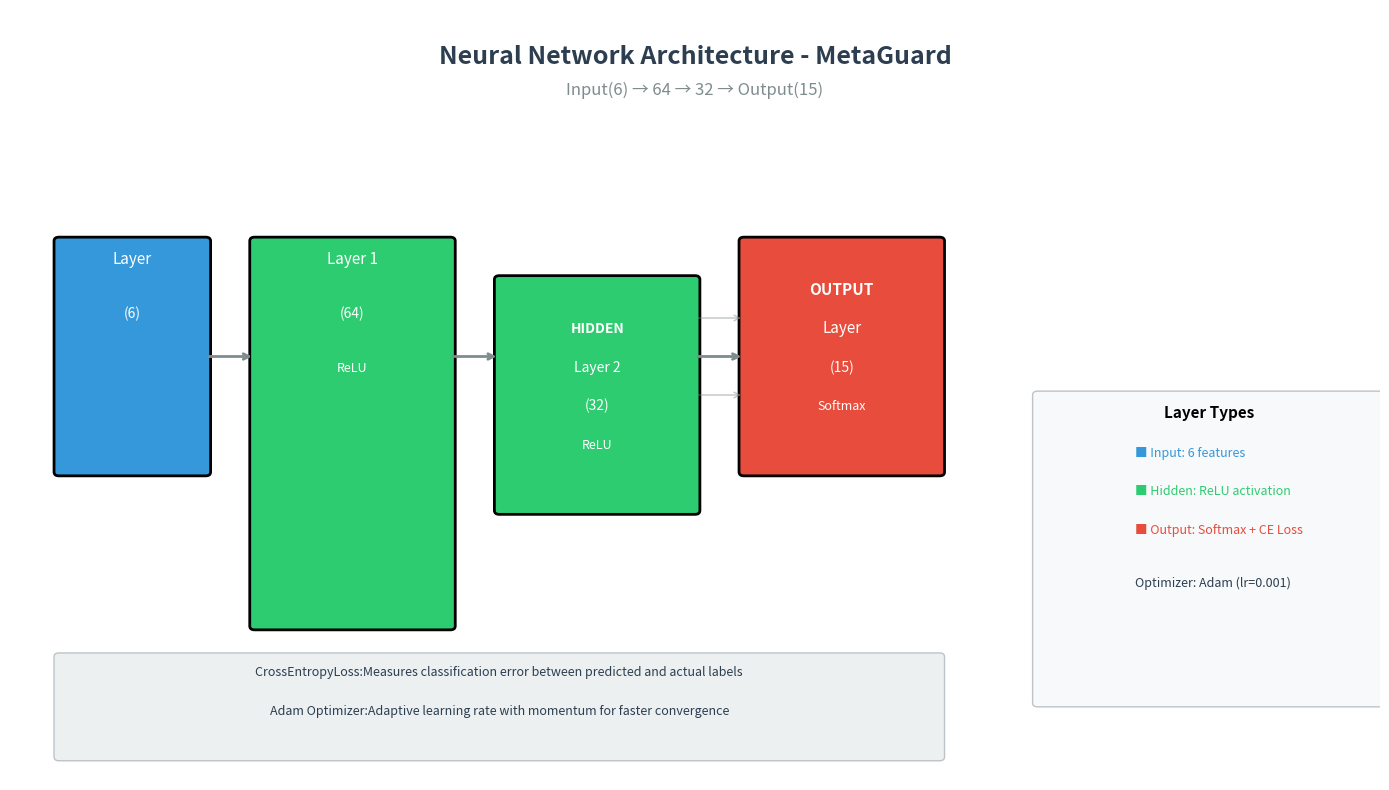

This figure's Python source: (Note: this script raises an exception after producing the figure.)
"""
Generate Neural Network Architecture Diagram
"""
import matplotlib.pyplot as plt
import matplotlib.patches as mpatches
import numpy as np

fig, ax = plt.subplots(figsize=(14, 8))
ax.set_xlim(0, 14)
ax.set_ylim(0, 10)
ax.axis('off')

# Colors
colors = {
    'input': '#3498db',
    'hidden': '#2ecc71', 
    'output': '#e74c3c',
    'arrow': '#7f8c8d',
    'text': '#2c3e50'
}

# Title
ax.text(7, 9.3, 'Neural Network Architecture - MetaGuard', fontsize=18, fontweight='bold', 
       ha='center', color=colors['text'])
ax.text(7, 8.9, 'Input(6) → 64 → 32 → Output(15)', fontsize=12, 
       ha='center', color='#7f8c8d')

# Input Layer
input_layer = mpatches.FancyBboxPatch((0.5, 4), 1.5, 3, boxstyle="round,pad=0.05",
                                       facecolor=colors['input'], edgecolor='black', linewidth=2)
ax.add_patch(input_layer)
ax.text(1.25, 7.3, 'INPUT', fontsize=11, ha='center', fontweight='bold', color='white')
ax.text(1.25, 6.7, 'Layer', fontsize=11, ha='center', color='white')
ax.text(1.25, 6.0, '(6)', fontsize=10, ha='center', color='white')

# Arrow
ax.annotate('', xy=(2.5, 5.5), xytext=(2, 5.5),
            arrowprops=dict(arrowstyle='->', color=colors['arrow'], lw=2))

# Hidden Layer 1 (64 neurons)
hidden1 = mpatches.FancyBboxPatch((2.5, 2), 2, 5, boxstyle="round,pad=0.05",
                                   facecolor=colors['hidden'], edgecolor='black', linewidth=2)
ax.add_patch(hidden1)
ax.text(3.5, 7.3, 'HIDDEN', fontsize=11, ha='center', fontweight='bold', color='white')
ax.text(3.5, 6.7, 'Layer 1', fontsize=11, ha='center', color='white')
ax.text(3.5, 6.0, '(64)', fontsize=10, ha='center', color='white')
ax.text(3.5, 5.3, 'ReLU', fontsize=9, ha='center', color='white')

# Arrow
ax.annotate('', xy=(5, 5.5), xytext=(4.5, 5.5),
            arrowprops=dict(arrowstyle='->', color=colors['arrow'], lw=2))

# Hidden Layer 2 (32 neurons)
hidden2 = mpatches.FancyBboxPatch((5, 3.5), 2, 3, boxstyle="round,pad=0.05",
                                   facecolor=colors['hidden'], edgecolor='black', linewidth=2)
ax.add_patch(hidden2)
ax.text(6, 5.8, 'HIDDEN', fontsize=10, ha='center', fontweight='bold', color='white')
ax.text(6, 5.3, 'Layer 2', fontsize=10, ha='center', color='white')
ax.text(6, 4.8, '(32)', fontsize=10, ha='center', color='white')
ax.text(6, 4.3, 'ReLU', fontsize=9, ha='center', color='white')

# Arrow
ax.annotate('', xy=(7.5, 5.5), xytext=(7, 5.5),
            arrowprops=dict(arrowstyle='->', color=colors['arrow'], lw=2))

# Output Layer
output_layer = mpatches.FancyBboxPatch((7.5, 4), 2, 3, boxstyle="round,pad=0.05",
                                       facecolor=colors['output'], edgecolor='black', linewidth=2)
ax.add_patch(output_layer)
ax.text(8.5, 6.3, 'OUTPUT', fontsize=11, ha='center', fontweight='bold', color='white')
ax.text(8.5, 5.8, 'Layer', fontsize=11, ha='center', color='white')
ax.text(8.5, 5.3, '(15)', fontsize=10, ha='center', color='white')
ax.text(8.5, 4.8, 'Softmax', fontsize=9, ha='center', color='white')

# Arrows from hidden to output (multiple)
for i in range(3):
    y_pos = 5.5 + (i-1)*0.5
    ax.annotate('', xy=(7.5, y_pos), xytext=(7, y_pos),
              arrowprops=dict(arrowstyle='->', color=colors['arrow'], lw=1, alpha=0.5))

# Legend box
legend_box = mpatches.FancyBboxPatch((10.5, 1), 3.5, 4, boxstyle="round,pad=0.05",
                                      facecolor='#f8f9fa', edgecolor='#bdc3c7', linewidth=1)
ax.add_patch(legend_box)
ax.text(12.25, 4.7, 'Layer Types', fontsize=11, ha='center', fontweight='bold')
ax.text(11.5, 4.2, '■ Input: 6 features', fontsize=9, color=colors['input'])
ax.text(11.5, 3.7, '■ Hidden: ReLU activation', fontsize=9, color=colors['hidden'])
ax.text(11.5, 3.2, '■ Output: Softmax + CE Loss', fontsize=9, color=colors['output'])
ax.text(11.5, 2.5, 'Optimizer: Adam (lr=0.001)', fontsize=9, color=colors['text'])

# Description box
desc_box = mpatches.FancyBboxPatch((0.5, 0.3), 9, 1.3, boxstyle="round,pad=0.05",
                                   facecolor='#ecf0f1', edgecolor='#bdc3c7', linewidth=1)
ax.add_patch(desc_box)
ax.text(5, 1.35, 'CrossEntropyLoss:Measures classification error between predicted and actual labels', 
       fontsize=9, ha='center', style='italic', color=colors['text'])
ax.text(5, 0.85, 'Adam Optimizer:Adaptive learning rate with momentum for faster convergence', 
       fontsize=9, ha='center', style='italic', color=colors['text'])

plt.tight_layout()
plt.savefig('DeepLearning/results/nn_architecture.png', dpi=150, bbox_inches='tight', facecolor='white')
plt.close()
print("Architecture diagram saved to DeepLearning/results/nn_architecture.png")
